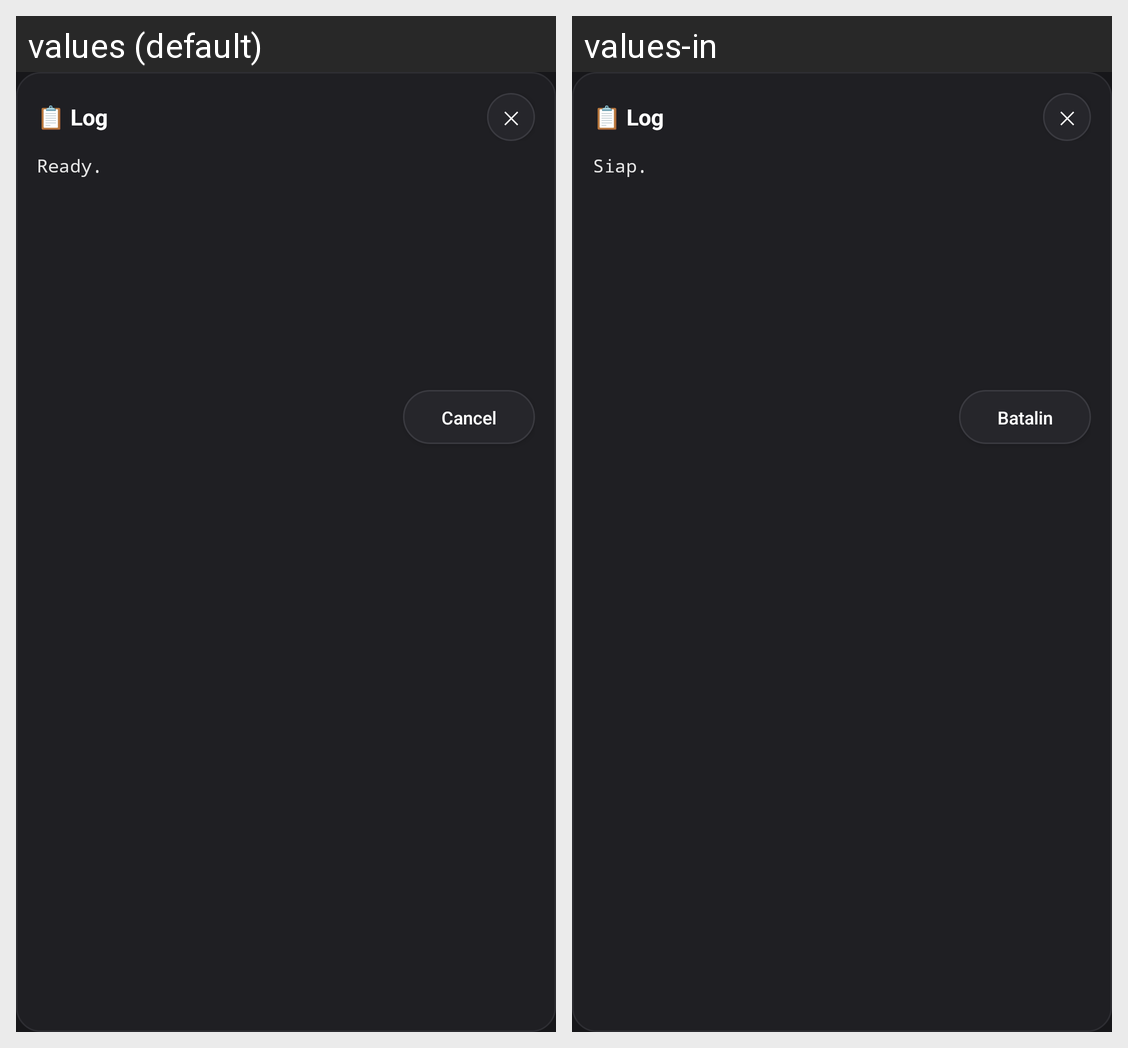

Translations of the strings shown on this Android screen, per locale in the grid:
Android screen res/layout/dialog_log.xml rendered under 2 locales, left to right: values (default), values-in. Device: Nexus 5 (rendered at 1080×1920; each locale shown at half size, 540×960, under a caption strip naming it); theme Theme.ItzArchiv.
Strings drawn on this screen, with the default value and each locale's value (text and hints the layout hard-codes, and strings that could not be matched under every locale, appear in the picture but are not listed):

log_title
  values: 📋 Log
  values-in: 📋 Log

ready_short
  values: Ready.
  values-in: Siap.

cancel
  values: Cancel
  values-in: Batalin
